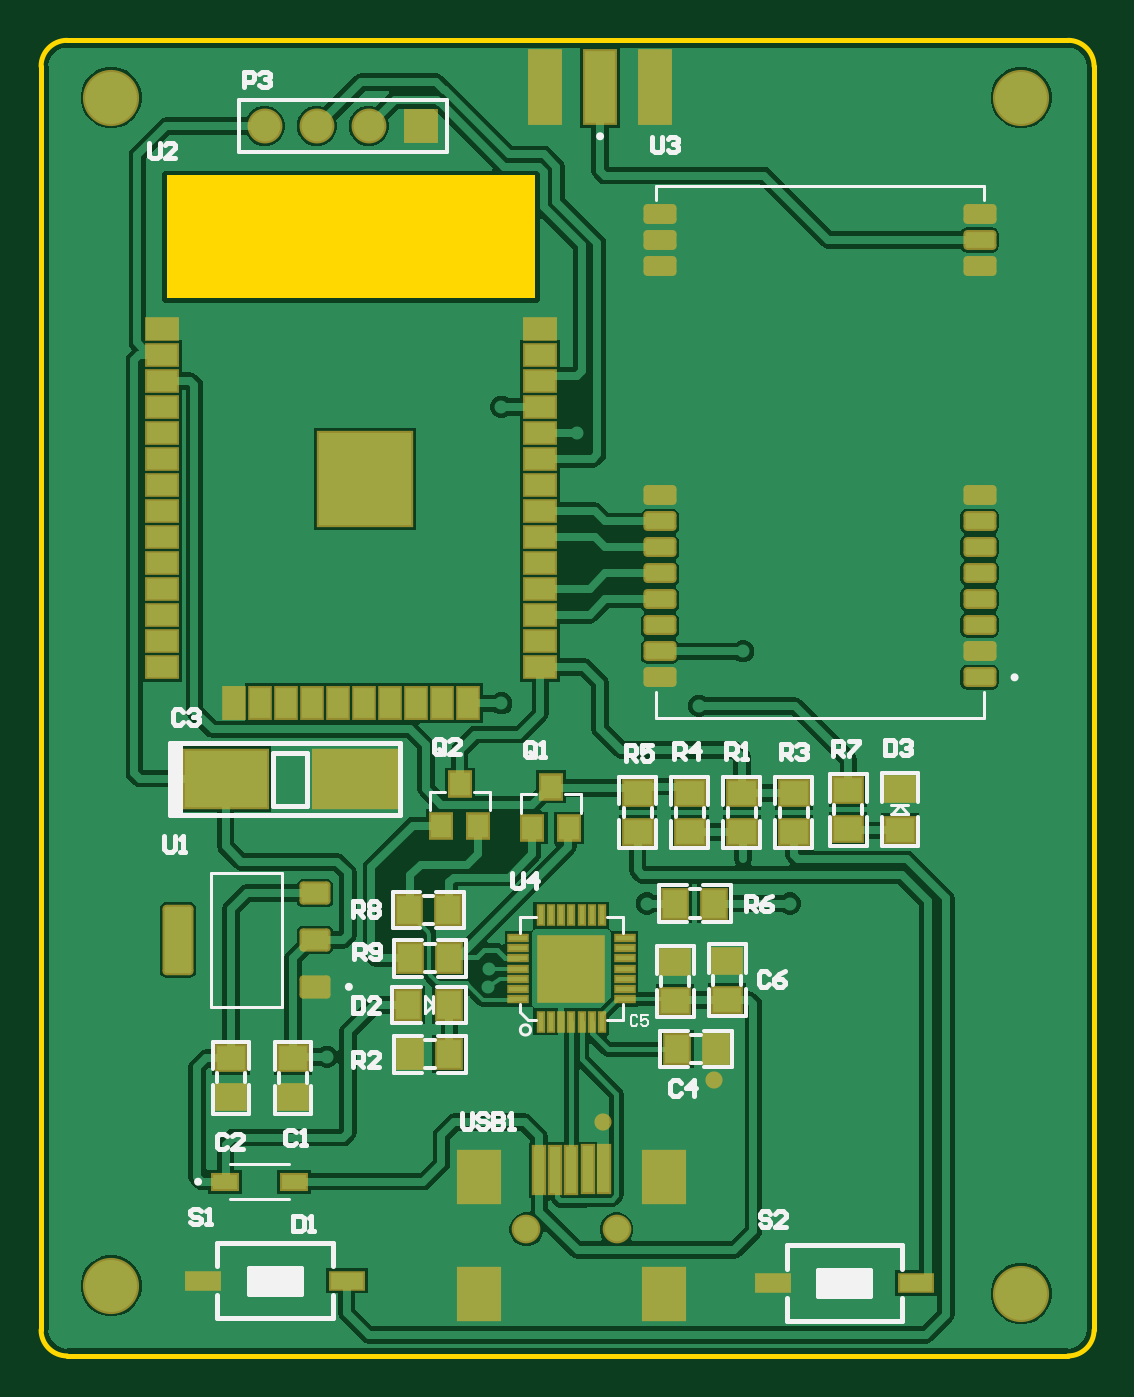
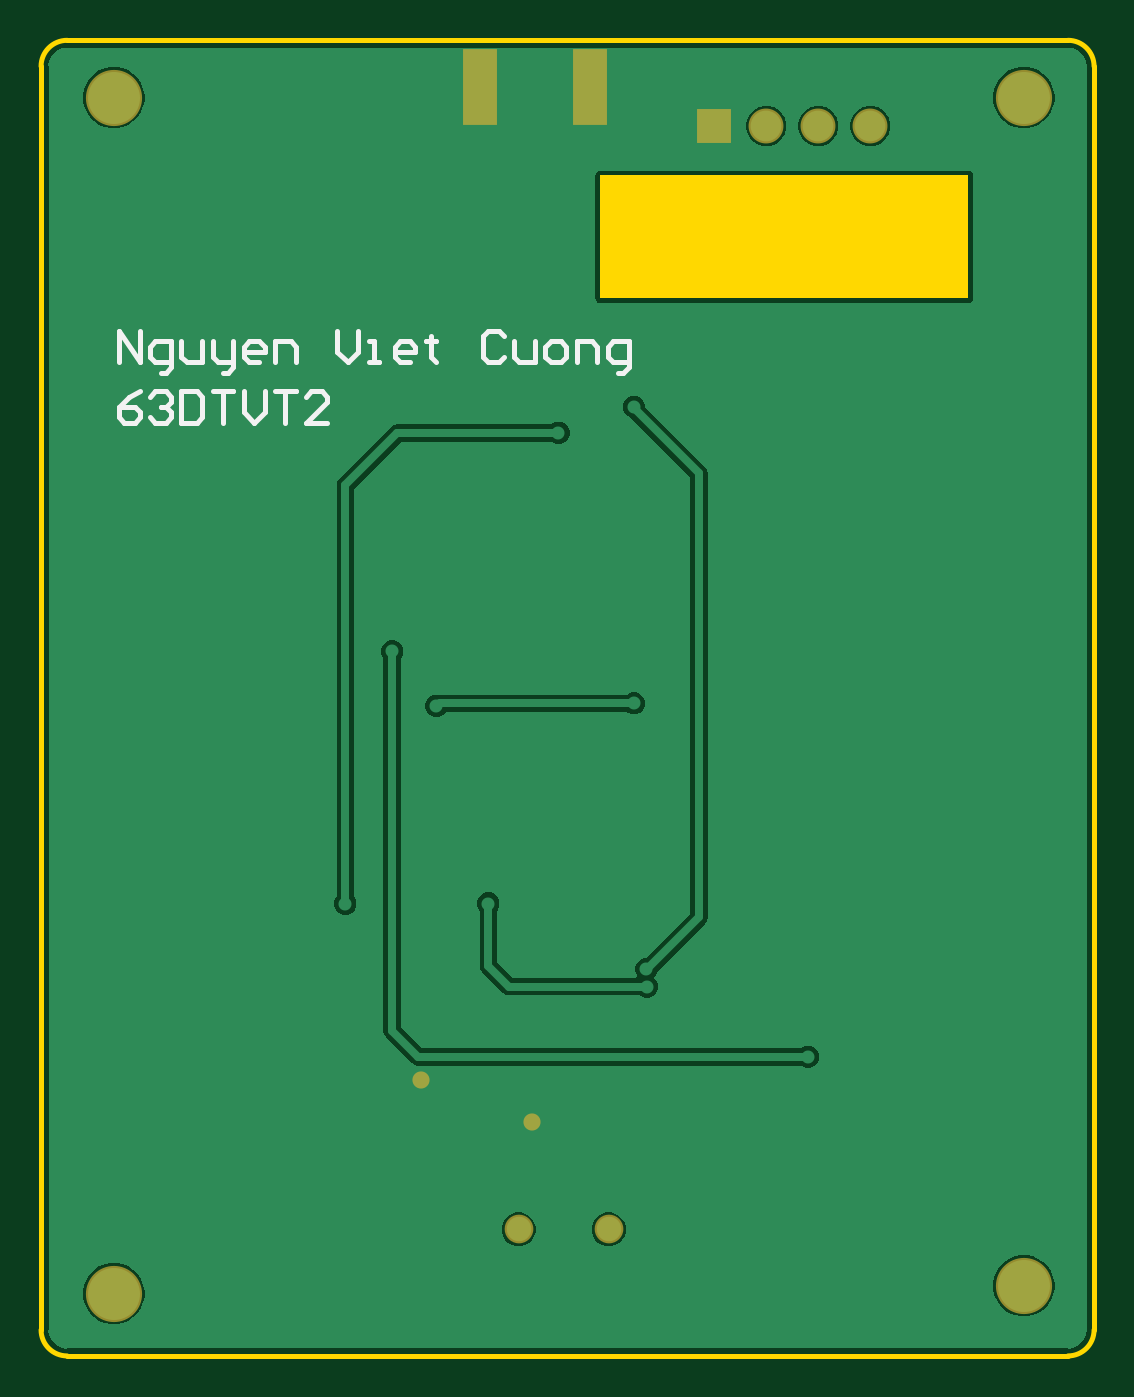
Circuit board: 9 layer files. Board 51.4 x 64.3 mm.
- bottom_copper: ESP32_NHAN.GBL (11681 bytes)
- bottom_silk: ESP32_NHAN.GBO (2376 bytes)
- paste: ESP32_NHAN.GBP (335 bytes)
- bottom_mask: ESP32_NHAN.GBS (682 bytes)
- outline: ESP32_NHAN.GKO (669 bytes)
- top_copper: ESP32_NHAN.GTL (38068 bytes)
- top_silk: ESP32_NHAN.GTO (12973 bytes)
- paste: ESP32_NHAN.GTP (5013 bytes)
- top_mask: ESP32_NHAN.GTS (5063 bytes)

=== bottom_copper: ESP32_NHAN.GBL (11681 bytes, source omitted) ===
=== bottom_silk: ESP32_NHAN.GBO ===
G04*
G04 #@! TF.GenerationSoftware,Altium Limited,Altium Designer,21.3.2 (30)*
G04*
G04 Layer_Color=32896*
%FSTAX24Y24*%
%MOIN*%
G70*
G04*
G04 #@! TF.SameCoordinates,FC301295-0451-47DE-88D9-1873DC5D2598*
G04*
G04*
G04 #@! TF.FilePolarity,Positive*
G04*
G01*
G75*
%ADD13C,0.0100*%
D13*
X0551Y03796D02*
Y03856D01*
X0547Y03796D01*
Y03856D01*
X0543Y03776D02*
X0542D01*
X0541Y03786D01*
Y03836D01*
X0544D01*
X0545Y03826D01*
Y03806D01*
X0544Y03796D01*
X0541D01*
X0539Y03836D02*
Y03806D01*
X0538Y03796D01*
X053501D01*
Y03836D01*
X053301D02*
Y03806D01*
X053201Y03796D01*
X052901D01*
Y03786D01*
X053001Y03776D01*
X053101D01*
X052901Y03796D02*
Y03836D01*
X052401Y03796D02*
X052601D01*
X052701Y03806D01*
Y03826D01*
X052601Y03836D01*
X052401D01*
X052301Y03826D01*
Y03816D01*
X052701D01*
X052101Y03796D02*
Y03836D01*
X051801D01*
X051701Y03826D01*
Y03796D01*
X050901Y03856D02*
Y03816D01*
X050701Y03796D01*
X050501Y03816D01*
Y03856D01*
X050302Y03796D02*
X050102D01*
X050202D01*
Y03836D01*
X050302D01*
X049502Y03796D02*
X049702D01*
X049802Y03806D01*
Y03826D01*
X049702Y03836D01*
X049502D01*
X049402Y03826D01*
Y03816D01*
X049802D01*
X049102Y03846D02*
Y03836D01*
X049202D01*
X049002D01*
X049102D01*
Y03806D01*
X049002Y03796D01*
X047702Y03846D02*
X047802Y03856D01*
X048002D01*
X048102Y03846D01*
Y03806D01*
X048002Y03796D01*
X047802D01*
X047702Y03806D01*
X047502Y03836D02*
Y03806D01*
X047402Y03796D01*
X047103D01*
Y03836D01*
X046803Y03796D02*
X046603D01*
X046503Y03806D01*
Y03826D01*
X046603Y03836D01*
X046803D01*
X046903Y03826D01*
Y03806D01*
X046803Y03796D01*
X046303D02*
Y03836D01*
X046003D01*
X045903Y03826D01*
Y03796D01*
X045503Y03776D02*
X045403D01*
X045303Y03786D01*
Y03836D01*
X045603D01*
X045703Y03826D01*
Y03806D01*
X045603Y03796D01*
X045303D01*
X0547Y0374D02*
X0549Y0373D01*
X0551Y0371D01*
Y0369D01*
X055Y0368D01*
X0548D01*
X0547Y0369D01*
Y037D01*
X0548Y0371D01*
X0551D01*
X0545Y0373D02*
X0544Y0374D01*
X0542D01*
X0541Y0373D01*
Y0372D01*
X0542Y0371D01*
X0543D01*
X0542D01*
X0541Y037D01*
Y0369D01*
X0542Y0368D01*
X0544D01*
X0545Y0369D01*
X0539Y0374D02*
Y0368D01*
X0536D01*
X053501Y0369D01*
Y0373D01*
X0536Y0374D01*
X0539D01*
X053301D02*
X052901D01*
X053101D01*
Y0368D01*
X052701Y0374D02*
Y037D01*
X052501Y0368D01*
X052301Y037D01*
Y0374D01*
X052101D02*
X051701D01*
X051901D01*
Y0368D01*
X051101D02*
X051501D01*
X051101Y0372D01*
Y0373D01*
X051201Y0374D01*
X051401D01*
X051501Y0373D01*
M02*

=== paste: ESP32_NHAN.GBP ===
G04*
G04 #@! TF.GenerationSoftware,Altium Limited,Altium Designer,21.3.2 (30)*
G04*
G04 Layer_Color=128*
%FSTAX24Y24*%
%MOIN*%
G70*
G04*
G04 #@! TF.SameCoordinates,FC301295-0451-47DE-88D9-1873DC5D2598*
G04*
G04*
G04 #@! TF.FilePolarity,Positive*
G04*
G01*
G75*
%ADD20R,0.0591X0.1378*%
D20*
X048163Y04325D02*
D03*
X046037D02*
D03*
M02*

=== bottom_mask: ESP32_NHAN.GBS ===
G04*
G04 #@! TF.GenerationSoftware,Altium Limited,Altium Designer,21.3.2 (30)*
G04*
G04 Layer_Color=16711935*
%FSTAX24Y24*%
%MOIN*%
G70*
G04*
G04 #@! TF.SameCoordinates,FC301295-0451-47DE-88D9-1873DC5D2598*
G04*
G04*
G04 #@! TF.FilePolarity,Negative*
G04*
G01*
G75*
%ADD37R,0.0671X0.1458*%
%ADD51R,0.0671X0.0671*%
%ADD52C,0.0671*%
%ADD53C,0.1080*%
%ADD54C,0.0330*%
%ADD55C,0.0552*%
D37*
X048163Y04325D02*
D03*
X046037D02*
D03*
D51*
X04365Y0425D02*
D03*
D52*
X04065D02*
D03*
X04165D02*
D03*
X04265D02*
D03*
D53*
X0552Y02005D02*
D03*
X0377Y0202D02*
D03*
Y04305D02*
D03*
X0552D02*
D03*
D54*
X04715Y02335D02*
D03*
X0493Y02415D02*
D03*
D55*
X045684Y021284D02*
D03*
X047416D02*
D03*
M02*

=== outline: ESP32_NHAN.GKO ===
G04*
G04 #@! TF.GenerationSoftware,Altium Limited,Altium Designer,21.3.2 (30)*
G04*
G04 Layer_Color=16711935*
%FSTAX24Y24*%
%MOIN*%
G70*
G04*
G04 #@! TF.SameCoordinates,FC301295-0451-47DE-88D9-1873DC5D2598*
G04*
G04*
G04 #@! TF.FilePolarity,Positive*
G04*
G01*
G75*
%ADD13C,0.0100*%
G36*
X045852Y039191D02*
X038765D01*
Y041553D01*
X045852D01*
Y039191D01*
D02*
G37*
D13*
X03685Y04415D02*
G03*
X03635Y04365I0J-0005D01*
G01*
Y01935D02*
G03*
X03685Y01885I0005J0D01*
G01*
X0561D02*
G03*
X0566Y01935I0J0005D01*
G01*
Y04365D02*
G03*
X0561Y04415I-0005J0D01*
G01*
X03635Y01935D02*
Y04365D01*
X03685Y01885D02*
X0561D01*
X0566Y01935D02*
Y04365D01*
X03685Y04415D02*
X0561D01*
M02*

=== top_copper: ESP32_NHAN.GTL (38068 bytes, source omitted) ===
=== top_silk: ESP32_NHAN.GTO (12973 bytes, source omitted) ===
=== paste: ESP32_NHAN.GTP ===
G04*
G04 #@! TF.GenerationSoftware,Altium Limited,Altium Designer,21.3.2 (30)*
G04*
G04 Layer_Color=8421504*
%FSTAX24Y24*%
%MOIN*%
G70*
G04*
G04 #@! TF.SameCoordinates,FC301295-0451-47DE-88D9-1873DC5D2598*
G04*
G04*
G04 #@! TF.FilePolarity,Positive*
G04*
G01*
G75*
%ADD16R,0.0551X0.0472*%
%ADD17R,0.0476X0.0287*%
%ADD18R,0.0472X0.0551*%
G04:AMPARAMS|DCode=19|XSize=55.5mil|YSize=30.3mil|CornerRadius=3.8mil|HoleSize=0mil|Usage=FLASHONLY|Rotation=180.000|XOffset=0mil|YOffset=0mil|HoleType=Round|Shape=RoundedRectangle|*
%AMROUNDEDRECTD19*
21,1,0.0555,0.0227,0,0,180.0*
21,1,0.0479,0.0303,0,0,180.0*
1,1,0.0076,-0.0240,0.0114*
1,1,0.0076,0.0240,0.0114*
1,1,0.0076,0.0240,-0.0114*
1,1,0.0076,-0.0240,-0.0114*
%
%ADD19ROUNDEDRECTD19*%
%ADD20R,0.0591X0.1378*%
%ADD21R,0.0197X0.0886*%
%ADD22R,0.0787X0.0984*%
%ADD23R,0.1575X0.1102*%
G04:AMPARAMS|DCode=24|XSize=51.6mil|YSize=36.6mil|CornerRadius=2.7mil|HoleSize=0mil|Usage=FLASHONLY|Rotation=180.000|XOffset=0mil|YOffset=0mil|HoleType=Round|Shape=RoundedRectangle|*
%AMROUNDEDRECTD24*
21,1,0.0516,0.0311,0,0,180.0*
21,1,0.0461,0.0366,0,0,180.0*
1,1,0.0055,-0.0230,0.0156*
1,1,0.0055,0.0230,0.0156*
1,1,0.0055,0.0230,-0.0156*
1,1,0.0055,-0.0230,-0.0156*
%
%ADD24ROUNDEDRECTD24*%
G04:AMPARAMS|DCode=25|XSize=51.6mil|YSize=127.6mil|CornerRadius=3.9mil|HoleSize=0mil|Usage=FLASHONLY|Rotation=180.000|XOffset=0mil|YOffset=0mil|HoleType=Round|Shape=RoundedRectangle|*
%AMROUNDEDRECTD25*
21,1,0.0516,0.1198,0,0,180.0*
21,1,0.0438,0.1276,0,0,180.0*
1,1,0.0077,-0.0219,0.0599*
1,1,0.0077,0.0219,0.0599*
1,1,0.0077,0.0219,-0.0599*
1,1,0.0077,-0.0219,-0.0599*
%
%ADD25ROUNDEDRECTD25*%
%ADD26R,0.0630X0.0315*%
%ADD27R,0.0591X0.0394*%
%ADD28R,0.0394X0.0591*%
%ADD29R,0.1772X0.1772*%
%ADD30R,0.0100X0.0354*%
%ADD31R,0.0354X0.0100*%
%ADD32R,0.0400X0.0450*%
G36*
X046451Y026202D02*
Y025708D01*
X045959D01*
X045959Y026202D01*
X046451D01*
D02*
G37*
G36*
X046452Y026891D02*
Y026398D01*
X045959D01*
Y026891D01*
X046452D01*
D02*
G37*
G36*
X047142Y026202D02*
Y025708D01*
X046648D01*
Y026202D01*
X047142D01*
D02*
G37*
G36*
X047142Y026891D02*
Y026399D01*
X046648D01*
Y026891D01*
X047142Y026891D01*
D02*
G37*
D16*
X040001Y023828D02*
D03*
Y024576D02*
D03*
X048549Y025674D02*
D03*
X048549Y026422D02*
D03*
X049547Y026445D02*
D03*
Y025697D02*
D03*
X041199Y024572D02*
D03*
Y023824D02*
D03*
X050824Y028928D02*
D03*
X050824Y029676D02*
D03*
X047824D02*
D03*
Y028928D02*
D03*
X049826Y028924D02*
D03*
X049826Y029672D02*
D03*
X048826Y028924D02*
D03*
Y029672D02*
D03*
X051874Y028978D02*
D03*
Y029726D02*
D03*
X05287Y029745D02*
D03*
X05287Y028958D02*
D03*
D17*
X039889Y0222D02*
D03*
X041211D02*
D03*
D18*
X049322Y024751D02*
D03*
X048574D02*
D03*
X04855Y02755D02*
D03*
X049298Y02755D02*
D03*
X0442Y0265D02*
D03*
X043452D02*
D03*
X0442Y02465D02*
D03*
X043452D02*
D03*
X043413Y0256D02*
D03*
X0442D02*
D03*
X043424Y027424D02*
D03*
X044172Y027424D02*
D03*
D19*
X04825Y0354D02*
D03*
Y0349D02*
D03*
Y0344D02*
D03*
Y0339D02*
D03*
X04825Y0334D02*
D03*
X04825Y0329D02*
D03*
Y0324D02*
D03*
Y0319D02*
D03*
Y039809D02*
D03*
Y040309D02*
D03*
X0544Y039809D02*
D03*
Y040309D02*
D03*
Y0354D02*
D03*
Y0349D02*
D03*
Y0344D02*
D03*
Y0339D02*
D03*
X0544Y0334D02*
D03*
X0544Y0329D02*
D03*
Y0324D02*
D03*
Y0319D02*
D03*
X04825Y040809D02*
D03*
X0544D02*
D03*
D20*
X0471Y04325D02*
D03*
X048163D02*
D03*
X046037D02*
D03*
D21*
X04717Y02244D02*
D03*
X04686Y022435D02*
D03*
X04655Y02243D02*
D03*
X04624Y022425D02*
D03*
X04593Y02242D02*
D03*
D22*
X048322Y0223D02*
D03*
X04832Y02004D02*
D03*
X044777D02*
D03*
X044778Y0223D02*
D03*
D23*
X0399Y02995D02*
D03*
X04238D02*
D03*
D24*
X041617Y025948D02*
D03*
X041617Y02685D02*
D03*
X041617Y027752D02*
D03*
D25*
X038983Y02685D02*
D03*
D26*
X042228Y0203D02*
D03*
X039472D02*
D03*
X053178Y02025D02*
D03*
X050422D02*
D03*
D27*
X038667Y0371D02*
D03*
Y0366D02*
D03*
Y0361D02*
D03*
Y0356D02*
D03*
Y0351D02*
D03*
Y0346D02*
D03*
Y0341D02*
D03*
Y0336D02*
D03*
X04595Y0321D02*
D03*
Y0326D02*
D03*
Y0331D02*
D03*
Y0336D02*
D03*
Y0341D02*
D03*
Y0346D02*
D03*
Y0351D02*
D03*
X038667Y0331D02*
D03*
Y0326D02*
D03*
Y0321D02*
D03*
Y0376D02*
D03*
Y0381D02*
D03*
Y0386D02*
D03*
X04595Y0356D02*
D03*
Y0361D02*
D03*
Y0366D02*
D03*
Y0371D02*
D03*
Y0376D02*
D03*
Y0381D02*
D03*
Y0386D02*
D03*
D28*
X044564Y031415D02*
D03*
X041064D02*
D03*
X040064D02*
D03*
X040564D02*
D03*
X041564D02*
D03*
X042064D02*
D03*
X042564D02*
D03*
X044064D02*
D03*
X043564D02*
D03*
X043064D02*
D03*
D29*
X042576Y035714D02*
D03*
D30*
X045959Y02528D02*
D03*
X046156D02*
D03*
X046353D02*
D03*
X04655D02*
D03*
X046747D02*
D03*
X046944D02*
D03*
X047141D02*
D03*
Y02732D02*
D03*
X046944D02*
D03*
X046747D02*
D03*
X04655D02*
D03*
X046353D02*
D03*
X046156D02*
D03*
X045959D02*
D03*
D31*
X04757Y025709D02*
D03*
Y025906D02*
D03*
Y026103D02*
D03*
Y0263D02*
D03*
Y026497D02*
D03*
Y026694D02*
D03*
Y026891D02*
D03*
X04553D02*
D03*
Y026694D02*
D03*
Y026497D02*
D03*
Y0263D02*
D03*
Y026103D02*
D03*
Y025906D02*
D03*
Y025709D02*
D03*
D32*
X04615Y0298D02*
D03*
X0465Y029D02*
D03*
X0458D02*
D03*
X0444Y02985D02*
D03*
X04475Y02905D02*
D03*
X04405D02*
D03*
M02*

=== top_mask: ESP32_NHAN.GTS ===
G04*
G04 #@! TF.GenerationSoftware,Altium Limited,Altium Designer,21.3.2 (30)*
G04*
G04 Layer_Color=8388736*
%FSTAX24Y24*%
%MOIN*%
G70*
G04*
G04 #@! TF.SameCoordinates,FC301295-0451-47DE-88D9-1873DC5D2598*
G04*
G04*
G04 #@! TF.FilePolarity,Negative*
G04*
G01*
G75*
%ADD33R,0.0631X0.0552*%
%ADD34R,0.0556X0.0367*%
%ADD35R,0.0552X0.0631*%
G04:AMPARAMS|DCode=36|XSize=63.5mil|YSize=38.3mil|CornerRadius=7.8mil|HoleSize=0mil|Usage=FLASHONLY|Rotation=180.000|XOffset=0mil|YOffset=0mil|HoleType=Round|Shape=RoundedRectangle|*
%AMROUNDEDRECTD36*
21,1,0.0635,0.0227,0,0,180.0*
21,1,0.0479,0.0383,0,0,180.0*
1,1,0.0156,-0.0240,0.0114*
1,1,0.0156,0.0240,0.0114*
1,1,0.0156,0.0240,-0.0114*
1,1,0.0156,-0.0240,-0.0114*
%
%ADD36ROUNDEDRECTD36*%
%ADD37R,0.0671X0.1458*%
%ADD38R,0.0277X0.0966*%
%ADD39R,0.0867X0.1064*%
%ADD40R,0.1655X0.1182*%
G04:AMPARAMS|DCode=41|XSize=59.6mil|YSize=44.6mil|CornerRadius=6.7mil|HoleSize=0mil|Usage=FLASHONLY|Rotation=180.000|XOffset=0mil|YOffset=0mil|HoleType=Round|Shape=RoundedRectangle|*
%AMROUNDEDRECTD41*
21,1,0.0596,0.0311,0,0,180.0*
21,1,0.0461,0.0446,0,0,180.0*
1,1,0.0135,-0.0230,0.0156*
1,1,0.0135,0.0230,0.0156*
1,1,0.0135,0.0230,-0.0156*
1,1,0.0135,-0.0230,-0.0156*
%
%ADD41ROUNDEDRECTD41*%
G04:AMPARAMS|DCode=42|XSize=59.6mil|YSize=135.6mil|CornerRadius=7.9mil|HoleSize=0mil|Usage=FLASHONLY|Rotation=180.000|XOffset=0mil|YOffset=0mil|HoleType=Round|Shape=RoundedRectangle|*
%AMROUNDEDRECTD42*
21,1,0.0596,0.1198,0,0,180.0*
21,1,0.0438,0.1356,0,0,180.0*
1,1,0.0157,-0.0219,0.0599*
1,1,0.0157,0.0219,0.0599*
1,1,0.0157,0.0219,-0.0599*
1,1,0.0157,-0.0219,-0.0599*
%
%ADD42ROUNDEDRECTD42*%
%ADD43R,0.0710X0.0395*%
%ADD44R,0.0671X0.0474*%
%ADD45R,0.0474X0.0671*%
%ADD46R,0.1852X0.1852*%
%ADD47R,0.0180X0.0434*%
%ADD48R,0.0434X0.0180*%
%ADD49R,0.1300X0.1300*%
%ADD50R,0.0480X0.0530*%
%ADD51R,0.0671X0.0671*%
%ADD52C,0.0671*%
%ADD53C,0.1080*%
%ADD54C,0.0330*%
%ADD55C,0.0552*%
D33*
X040001Y023828D02*
D03*
Y024576D02*
D03*
X048549Y025674D02*
D03*
X048549Y026422D02*
D03*
X049547Y026445D02*
D03*
Y025697D02*
D03*
X041199Y024572D02*
D03*
Y023824D02*
D03*
X050824Y028928D02*
D03*
X050824Y029676D02*
D03*
X047824D02*
D03*
Y028928D02*
D03*
X049826Y028924D02*
D03*
X049826Y029672D02*
D03*
X048826Y028924D02*
D03*
Y029672D02*
D03*
X051874Y028978D02*
D03*
Y029726D02*
D03*
X05287Y029745D02*
D03*
X05287Y028958D02*
D03*
D34*
X039889Y0222D02*
D03*
X041211D02*
D03*
D35*
X049322Y024751D02*
D03*
X048574D02*
D03*
X04855Y02755D02*
D03*
X049298Y02755D02*
D03*
X0442Y0265D02*
D03*
X043452D02*
D03*
X0442Y02465D02*
D03*
X043452D02*
D03*
X043413Y0256D02*
D03*
X0442D02*
D03*
X043424Y027424D02*
D03*
X044172Y027424D02*
D03*
D36*
X04825Y0354D02*
D03*
Y0349D02*
D03*
Y0344D02*
D03*
Y0339D02*
D03*
X04825Y0334D02*
D03*
X04825Y0329D02*
D03*
Y0324D02*
D03*
Y0319D02*
D03*
Y039809D02*
D03*
Y040309D02*
D03*
X0544Y039809D02*
D03*
Y040309D02*
D03*
Y0354D02*
D03*
Y0349D02*
D03*
Y0344D02*
D03*
Y0339D02*
D03*
X0544Y0334D02*
D03*
X0544Y0329D02*
D03*
Y0324D02*
D03*
Y0319D02*
D03*
X04825Y040809D02*
D03*
X0544D02*
D03*
D37*
X0471Y04325D02*
D03*
X048163D02*
D03*
X046037D02*
D03*
D38*
X04717Y02244D02*
D03*
X04686Y022435D02*
D03*
X04655Y02243D02*
D03*
X04624Y022425D02*
D03*
X04593Y02242D02*
D03*
D39*
X048322Y0223D02*
D03*
X04832Y02004D02*
D03*
X044777D02*
D03*
X044778Y0223D02*
D03*
D40*
X0399Y02995D02*
D03*
X04238D02*
D03*
D41*
X041617Y025948D02*
D03*
X041617Y02685D02*
D03*
X041617Y027752D02*
D03*
D42*
X038983Y02685D02*
D03*
D43*
X042228Y0203D02*
D03*
X039472D02*
D03*
X053178Y02025D02*
D03*
X050422D02*
D03*
D44*
X038667Y0371D02*
D03*
Y0366D02*
D03*
Y0361D02*
D03*
Y0356D02*
D03*
Y0351D02*
D03*
Y0346D02*
D03*
Y0341D02*
D03*
Y0336D02*
D03*
X04595Y0321D02*
D03*
Y0326D02*
D03*
Y0331D02*
D03*
Y0336D02*
D03*
Y0341D02*
D03*
Y0346D02*
D03*
Y0351D02*
D03*
X038667Y0331D02*
D03*
Y0326D02*
D03*
Y0321D02*
D03*
Y0376D02*
D03*
Y0381D02*
D03*
Y0386D02*
D03*
X04595Y0356D02*
D03*
Y0361D02*
D03*
Y0366D02*
D03*
Y0371D02*
D03*
Y0376D02*
D03*
Y0381D02*
D03*
Y0386D02*
D03*
D45*
X044564Y031415D02*
D03*
X041064D02*
D03*
X040064D02*
D03*
X040564D02*
D03*
X041564D02*
D03*
X042064D02*
D03*
X042564D02*
D03*
X044064D02*
D03*
X043564D02*
D03*
X043064D02*
D03*
D46*
X042576Y035714D02*
D03*
D47*
X045959Y02528D02*
D03*
X046156D02*
D03*
X046353D02*
D03*
X04655D02*
D03*
X046747D02*
D03*
X046944D02*
D03*
X047141D02*
D03*
Y02732D02*
D03*
X046944D02*
D03*
X046747D02*
D03*
X04655D02*
D03*
X046353D02*
D03*
X046156D02*
D03*
X045959D02*
D03*
D48*
X04757Y025709D02*
D03*
Y025906D02*
D03*
Y026103D02*
D03*
Y0263D02*
D03*
Y026497D02*
D03*
Y026694D02*
D03*
Y026891D02*
D03*
X04553D02*
D03*
Y026694D02*
D03*
Y026497D02*
D03*
Y0263D02*
D03*
Y026103D02*
D03*
Y025906D02*
D03*
Y025709D02*
D03*
D49*
X04655Y0263D02*
D03*
D50*
X04615Y0298D02*
D03*
X0465Y029D02*
D03*
X0458D02*
D03*
X0444Y02985D02*
D03*
X04475Y02905D02*
D03*
X04405D02*
D03*
D51*
X04365Y0425D02*
D03*
D52*
X04065D02*
D03*
X04165D02*
D03*
X04265D02*
D03*
D53*
X0552Y02005D02*
D03*
X0377Y0202D02*
D03*
Y04305D02*
D03*
X0552D02*
D03*
D54*
X04715Y02335D02*
D03*
X0493Y02415D02*
D03*
D55*
X045684Y021284D02*
D03*
X047416D02*
D03*
M02*
